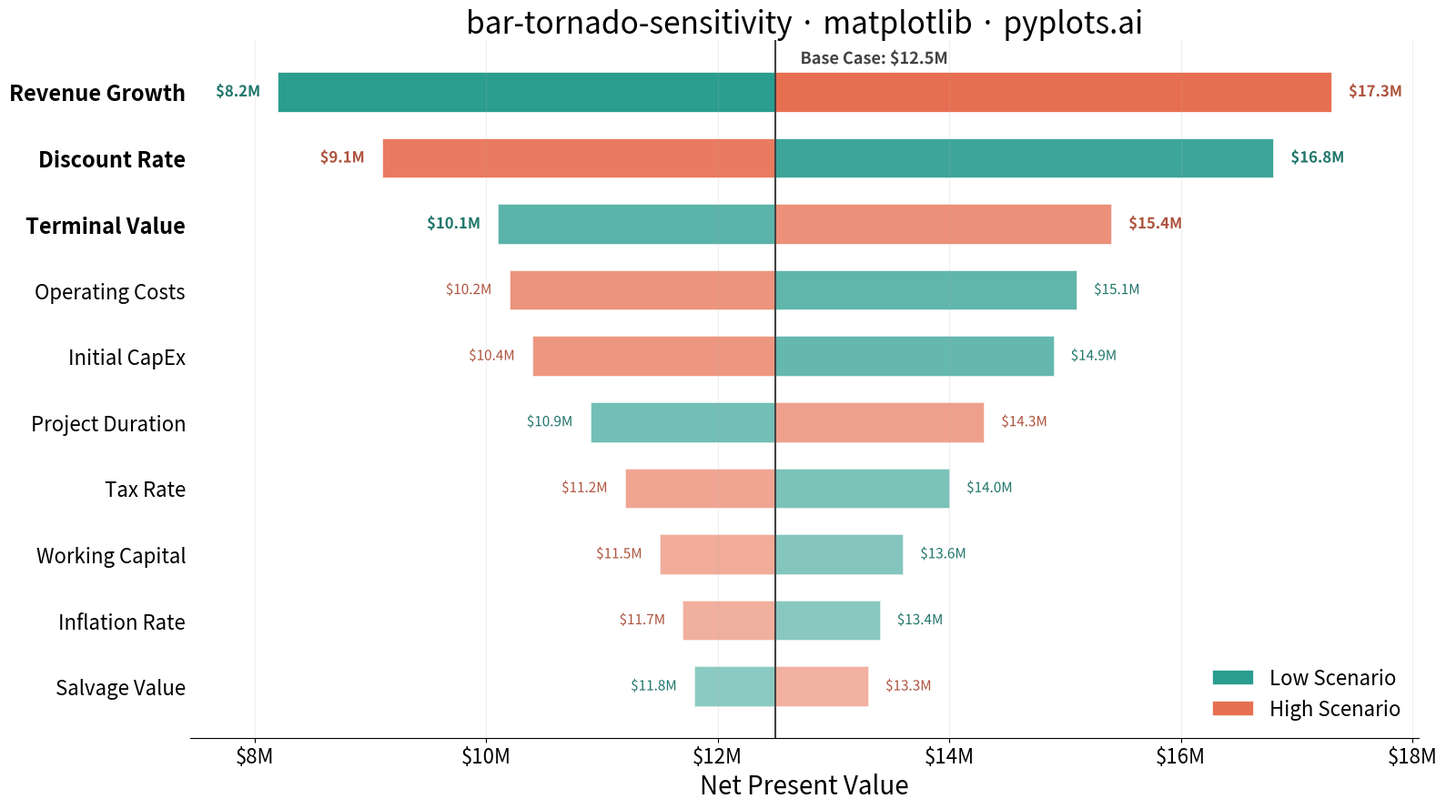

Reproduce this figure in Python.
"""pyplots.ai
bar-tornado-sensitivity: Tornado Diagram for Sensitivity Analysis
Library: matplotlib 3.10.8 | Python 3.14.3
Quality: 87/100 | Repair: 2/3 | Created: 2026-03-07
"""

import matplotlib.patheffects as pe
import matplotlib.pyplot as plt
import matplotlib.ticker as mticker
import numpy as np


# Data — NPV sensitivity analysis for a capital investment project
base_npv = 12.5  # Base case NPV in $M

parameters = [
    "Discount Rate",
    "Revenue Growth",
    "Initial CapEx",
    "Operating Costs",
    "Tax Rate",
    "Terminal Value",
    "Working Capital",
    "Inflation Rate",
    "Project Duration",
    "Salvage Value",
]

low_npv = np.array([16.8, 8.2, 14.9, 15.1, 14.0, 10.1, 13.6, 13.4, 10.9, 11.8])
high_npv = np.array([9.1, 17.3, 10.4, 10.2, 11.2, 15.4, 11.5, 11.7, 14.3, 13.3])

# Sort by total range (widest bar at top)
total_range = np.abs(high_npv - low_npv)
sort_idx = np.argsort(total_range)
parameters = [parameters[i] for i in sort_idx]
low_npv = low_npv[sort_idx]
high_npv = high_npv[sort_idx]

# Compute bar segments relative to base
low_delta = low_npv - base_npv
high_delta = high_npv - base_npv

y_pos = np.arange(len(parameters))

# Colorblind-safe palette: teal + warm coral with intensity gradient
base_low = np.array([0.165, 0.616, 0.561])  # #2A9D8F in RGB
base_high = np.array([0.906, 0.435, 0.318])  # #E76F51 in RGB

# Compute per-bar alpha for intensity gradient (wider bars → more saturated)
sorted_range = np.abs(high_npv - low_npv)
range_norm = sorted_range / sorted_range.max()
alphas = 0.45 + 0.55 * range_norm  # range 0.45 to 1.0

n = len(parameters)
top_k = 3  # number of top drivers to emphasize

# Plot
fig, ax = plt.subplots(figsize=(16, 9))

for i in range(n):
    ax.barh(
        y_pos[i],
        low_delta[i],
        left=base_npv,
        height=0.6,
        color=base_low,
        alpha=alphas[i],
        label="Low Scenario" if i == n - 1 else None,
        edgecolor="white",
        linewidth=0.5,
    )
    ax.barh(
        y_pos[i],
        high_delta[i],
        left=base_npv,
        height=0.6,
        color=base_high,
        alpha=alphas[i],
        label="High Scenario" if i == n - 1 else None,
        edgecolor="white",
        linewidth=0.5,
    )

# Bar-end value labels with PathEffects for readability
label_outline = [pe.withStroke(linewidth=2.5, foreground="white")]

for i in range(n):
    is_top = i >= n - top_k  # top drivers (sorted ascending, so last indices are widest)
    label_size = 12 if is_top else 11
    label_weight = "bold" if is_top else "medium"

    # Low scenario label
    lx = low_npv[i]
    offset = -0.15 if low_delta[i] < 0 else 0.15
    ha = "right" if low_delta[i] < 0 else "left"
    ax.text(
        lx + offset,
        y_pos[i],
        f"${lx:.1f}M",
        va="center",
        ha=ha,
        fontsize=label_size,
        fontweight=label_weight,
        color=base_low * 0.75,
        path_effects=label_outline,
    )

    # High scenario label
    hx = high_npv[i]
    offset = 0.15 if high_delta[i] > 0 else -0.15
    ha = "left" if high_delta[i] > 0 else "right"
    ax.text(
        hx + offset,
        y_pos[i],
        f"${hx:.1f}M",
        va="center",
        ha=ha,
        fontsize=label_size,
        fontweight=label_weight,
        color=base_high * 0.75,
        path_effects=label_outline,
    )

# Base case reference line with annotation using PathEffects
ax.axvline(x=base_npv, color="#444444", linewidth=1.5, linestyle="-", zorder=3)
ax.text(
    base_npv + 0.15,
    n - 0.5,
    f"  Base Case: ${base_npv:.1f}M",
    fontsize=13,
    fontweight="bold",
    color="#444444",
    ha="left",
    va="center",
    path_effects=[pe.withStroke(linewidth=3, foreground="white")],
)

# X-axis dollar formatting using FuncFormatter
ax.xaxis.set_major_formatter(mticker.FuncFormatter(lambda x, _: f"${x:.0f}M"))

# Style — bold y-tick labels for top drivers
ax.set_yticks(y_pos)
ytick_labels = ax.set_yticklabels(parameters, fontsize=16)
for i in range(n):
    if i >= n - top_k:
        ytick_labels[i].set_fontweight("bold")
        ytick_labels[i].set_fontsize(17)
ax.set_xlabel("Net Present Value", fontsize=20)
ax.set_title("bar-tornado-sensitivity · matplotlib · pyplots.ai", fontsize=24, fontweight="medium")
ax.tick_params(axis="x", labelsize=16)
ax.tick_params(axis="y", length=0)
ax.legend(fontsize=16, loc="lower right", frameon=False)

ax.spines["top"].set_visible(False)
ax.spines["right"].set_visible(False)
ax.spines["left"].set_visible(False)
ax.xaxis.grid(True, alpha=0.2, linewidth=0.8)

# Tighten x-axis to data range with minimal padding for labels
xlim = ax.get_xlim()
ax.set_xlim(xlim[0] - 0.3, xlim[1] + 0.3)

plt.tight_layout()
plt.savefig("plot.png", dpi=300, bbox_inches="tight")
